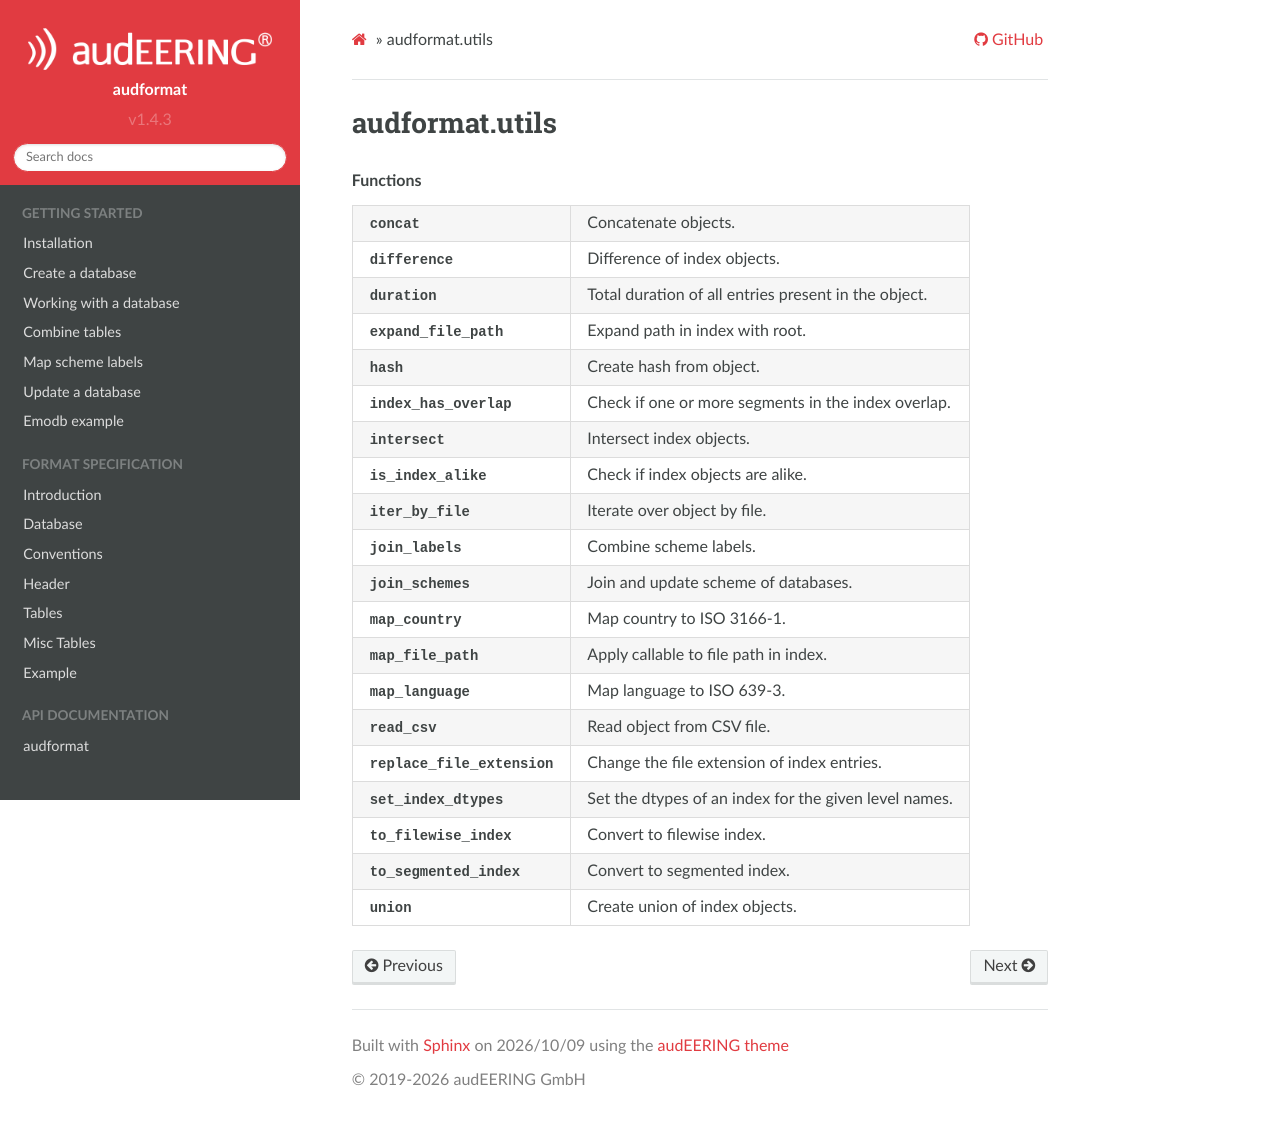

repository: audeering/audformat · page: api/audformat.utils.html · generator: sphinx

audformat.utils
===============

.. automodule:: audformat.utils


.. rubric:: Functions

.. autosummary::
    :toctree:
    :nosignatures:

    concat
    difference
    duration
    expand_file_path
    hash
    index_has_overlap
    intersect
    is_index_alike
    iter_by_file
    join_labels
    join_schemes
    map_country
    map_file_path
    map_language
    read_csv
    replace_file_extension
    set_index_dtypes
    to_filewise_index
    to_segmented_index
    union
